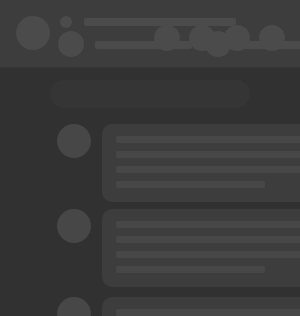
t = 0.00 s
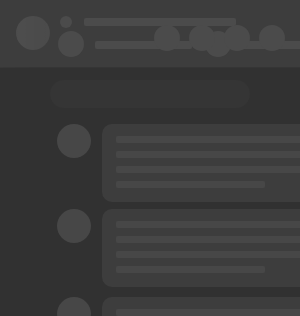
t = 0.25 s
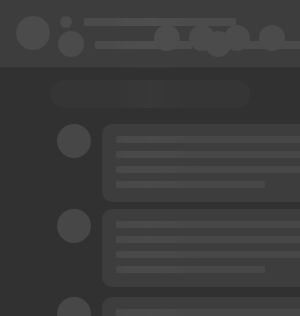
t = 0.50 s
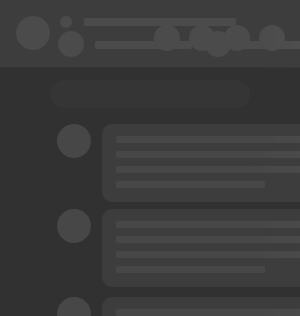
t = 0.75 s

The animated SVG that drew these frames (rendered in a browser with its animation timeline set to each time). Animation: 1 SMIL element (animate=1); one cycle of 1.00 s, repeats indefinitely.

<svg xmlns:xlink="http://www.w3.org/1999/xlink" xmlns="http://www.w3.org/2000/svg" viewBox="0 0 1200 100%" preserveAspectRatio="xMinYMin meet" style="width:100%;height:1200px"><svg height="1200"><rect fill="#313131" width="100%" height="1200"/><rect fill="#3D3D3D" width="100%" height="67"/></svg><svg height="1200" y="67"><defs><rect fill="#3D3D3D" rx="10" ry="10" width="351" height="78" x="45" id="a"/><rect fill="#3D3D3D" rx="10" ry="10" width="516" height="78" x="45" id="b"/><rect fill="#3D3D3D" rx="10" ry="10" width="295" height="61" x="45" id="c"/></defs><use xlink:href="#a" y="57" x="57"/><use xlink:href="#b" y="142" x="57"/><use xlink:href="#c" y="230" x="57"/><use xlink:href="#c" y="344" x="57"/><use xlink:href="#c" y="415" x="57"/><use xlink:href="#c" y="487" x="57"/><use xlink:href="#c" y="595" x="57"/><use xlink:href="#c" y="667" x="57"/><use xlink:href="#c" y="739" x="57"/><use xlink:href="#c" y="811" x="57"/></svg><svg height="1200" id="k" y="67"><defs><g id="d" fill="#474747"><circle cx="17" cy="17" r="17"/><rect rx="2" ry="2" width="315" height="7" x="59" y="12"/><rect rx="2" ry="2" width="315" height="7" x="59" y="27"/><rect rx="2" ry="2" width="315" height="7" x="59" y="42"/><rect rx="2" ry="2" width="149" height="7" x="59" y="57"/></g><g id="e" fill="#474747"><circle cx="17" cy="17" r="17"/><rect rx="2" ry="2" width="479" height="7" x="59" y="12"/><rect rx="2" ry="2" width="479" height="7" x="59" y="27"/><rect rx="2" ry="2" width="479" height="7" x="59" y="42"/><rect rx="2" ry="2" width="149" height="7" x="59" y="57"/></g><g id="f" fill="#474747"><circle cx="17" cy="17" r="17"/><rect rx="2" ry="2" width="266" height="7" x="59" y="12"/><rect rx="2" ry="2" width="266" height="7" x="59" y="27"/><rect rx="2" ry="2" width="149" height="7" x="59" y="42"/></g></defs><rect fill="#353535" rx="14" ry="14" width="200" height="28" x="50%" y="13" transform="translate(-100)"/><use xlink:href="#d" y="57" x="57"/><use xlink:href="#e" y="142" x="57"/><use xlink:href="#f" y="230" x="57"/><rect fill="#353535" rx="14" ry="14" width="200" height="28" x="50%" y="301" transform="translate(-100)"/><use xlink:href="#f" y="344" x="57"/><use xlink:href="#f" y="415" x="57"/><use xlink:href="#f" y="487" x="57"/><rect fill="#353535" rx="14" ry="14" width="200" height="28" x="50%" y="558" transform="translate(-100)"/><use xlink:href="#f" y="595" x="57"/><use xlink:href="#f" y="667" x="57"/><use xlink:href="#f" y="739" x="57"/><use xlink:href="#f" y="811" x="57"/></svg><svg id="m"><defs><g id="g" fill="#4b4b4b"><circle cx="17" cy="17" r="17"/><circle cx="50" cy="6" r="6"/><rect rx="2" ry="2" width="152" height="8" x="68" y="2"/><circle cx="55" cy="28" r="13"/><rect rx="2" ry="2" width="97" height="8" x="79" y="25"/><circle cx="202" cy="28" r="13"/><rect rx="2" ry="2" width="97" height="8" x="220" y="25"/></g></defs><use xlink:href="#g" x="16" y="16"/><rect fill="#353535" rx="0" ry="0" width="100%" height="1" y="67"/></svg><svg id="l"><defs><g id="h" fill="#4b4b4b"><circle cx="13" cy="13" r="13"/><circle cx="48" cy="13" r="13"/><circle cx="83" cy="13" r="13"/><circle cx="118" cy="13" r="13"/></g></defs><use fill="red" xlink:href="#h" width="131" y="25" x="100%" transform="translate(-146)"/></svg><rect id="n" width="100%" fill="url(#i)" mask="url(#j)" height="1200"/><mask id="j" fill="#fff"><use xlink:href="#k"/><use xlink:href="#l"/><use xlink:href="#m"/></mask><linearGradient x1="66.6%" y1="50%" x2="33.3%" y2="50%" id="i"><stop stop-color="#fff" stop-opacity="0" offset="0%"/><stop stop-color="#fff" stop-opacity=".07" offset="50%"/><stop stop-color="#fff" stop-opacity="0" offset="100%"/></linearGradient><animate xlink:href="#n" attributeName="x" from="-100%" to="100%" dur="1s" begin="0s" repeatCount="indefinite"/></svg>
